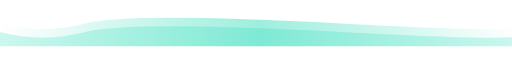
t = 0.00 s
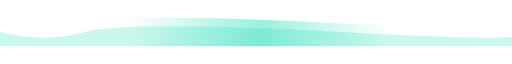
t = 1.13 s
t = 3.38 s: frame unchanged from t = 1.13 s, image omitted
t = 4.50 s: frame unchanged from t = 0.00 s, image omitted
t = 5.63 s: frame unchanged from t = 1.13 s, image omitted
t = 7.88 s: frame unchanged from t = 1.13 s, image omitted

The animated SVG that drew these frames (rendered in a browser with its animation timeline set to each time). Animation: 2 SMIL elements (animate=2); one cycle of 9.00 s, repeats indefinitely.

<?xml version="1.0" encoding="UTF-8"?>
<svg viewBox="0 0 900 50" width="900" height="50" xmlns="http://www.w3.org/2000/svg"><defs>
<linearGradient id="wb_wave" x1="0%" y1="0%" x2="100%" y2="0%">
<stop offset="0%" stop-color="#00D4AA" stop-opacity="0"/>
<stop offset="50%" stop-color="#00D4AA" stop-opacity="0.55"/>
<stop offset="100%" stop-color="#00D4AA" stop-opacity="0"/>
<animate attributeName="x1" values="0%;100%;0%" dur="9s" repeatCount="indefinite"/>
<animate attributeName="x2" values="100%;0%;100%" dur="9s" repeatCount="indefinite"/>
</linearGradient></defs>
<path d="M0,10 Q75,30 150,10 T600,10 T900,10 L900,50 L0,50 Z" fill="url(#wb_wave)" opacity="0.7"/>
<path d="M0,25 Q75,45 150,25 T600,25 T900,25 L900,50 L0,50 Z" fill="#00D4AA" opacity="0.2"/>
</svg>
